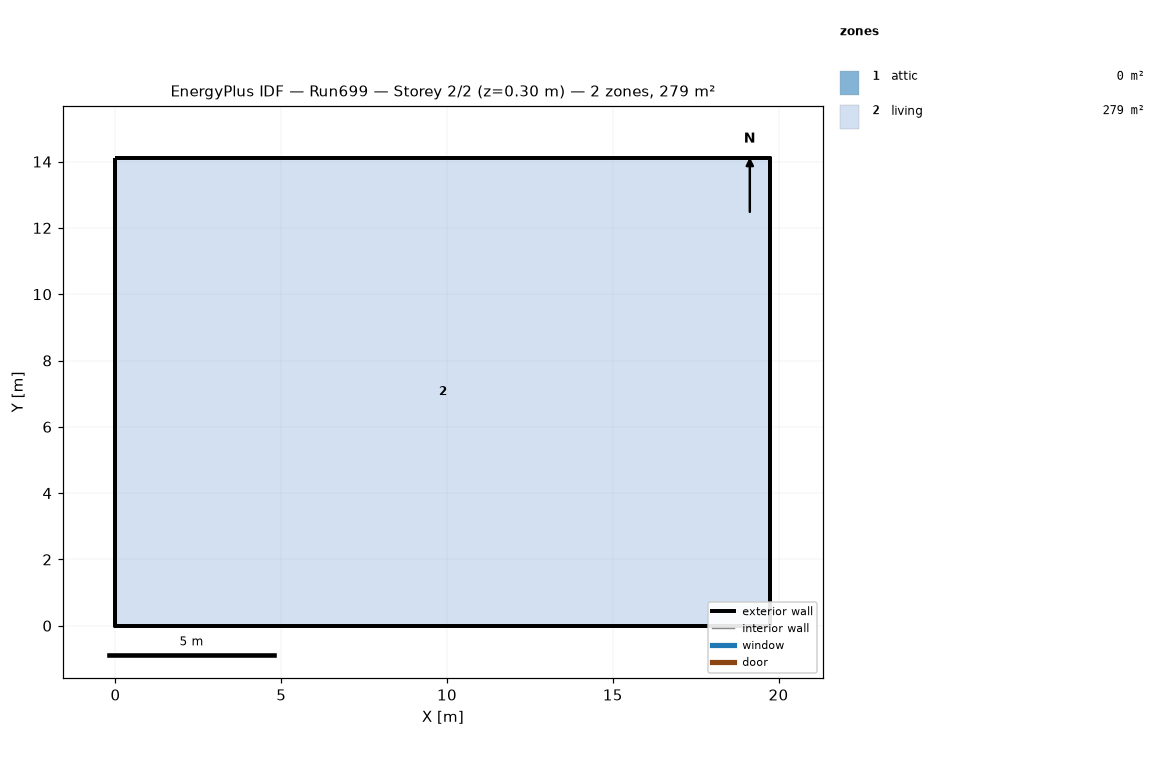
=== STOREY PLAN SPEC (per zone: floor XY polygon, exterior-wall plan segments, windows/doors) ===
zone 1: attic  (0.0 m²)
  exterior wall: (19.75, 0.00) – (19.75, 14.11) – (19.75, 7.05)  [21.2 m]
  exterior wall: (0.00, 14.11) – (0.00, 0.00) – (0.00, 7.05)  [21.2 m]
zone 2: living  (278.7 m²)
  floor: (0.00, 0.00) (0.00, 14.11) (19.75, 14.11) (19.75, 0.00)
  exterior wall: (0.00, 0.00) – (19.75, 0.00)  [19.8 m]
  exterior wall: (19.75, 0.00) – (19.75, 14.11)  [14.1 m]
  exterior wall: (19.75, 14.11) – (0.00, 14.11)  [19.8 m]
  exterior wall: (0.00, 14.11) – (0.00, 0.00)  [14.1 m]

=== DERIVED (storey summary) ===
Building: Run699
Storey: 2 of 2  (floor level z = 0.30 m)
Storey gross floor area: 278.7 m²
Zones on this storey: 2
  - attic: floor 0.0 m²; exterior wall 42.3 m (19.4 m²); WWR 0.0%
  - living: floor 278.7 m²; exterior wall 67.7 m (495.4 m²); WWR 0.0%
Zone adjacency: (none detected)